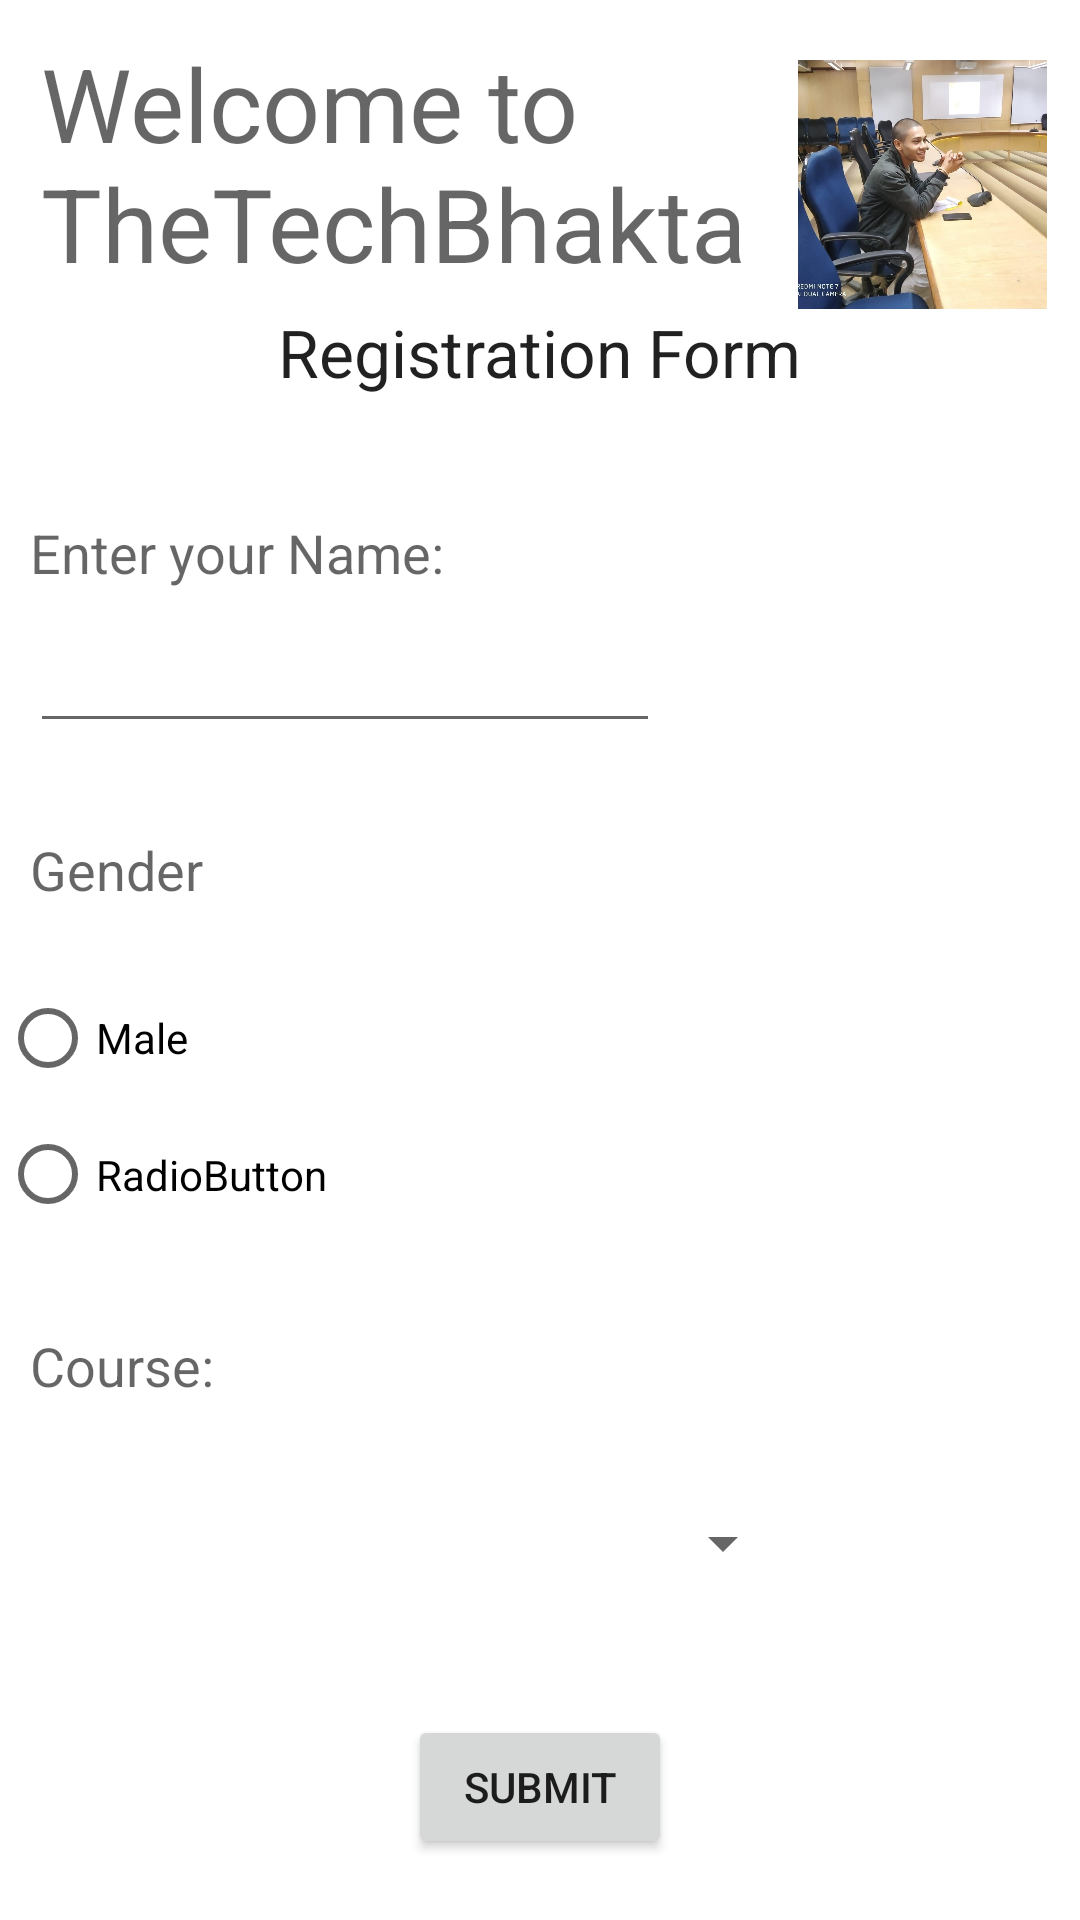

The Android layout XML behind this screen, and the referenced resources:
<!-- AndroidManifest.xml: application theme Theme.TheTechBhakta -->
<!-- res/layout/activity_main.xml -->
<?xml version="1.0" encoding="utf-8"?>
<androidx.constraintlayout.widget.ConstraintLayout xmlns:android="http://schemas.android.com/apk/res/android"
    xmlns:app="http://schemas.android.com/apk/res-auto"
    xmlns:tools="http://schemas.android.com/tools"
    android:id="@+id/genderRadioGroup"
    android:layout_width="match_parent"
    android:layout_height="match_parent"
    tools:context=".MainActivity">

    <TextView
        android:id="@+id/HeadlineTextView"
        android:layout_width="248dp"
        android:layout_height="81dp"
        android:layout_marginStart="10dp"
        android:layout_marginTop="-50dp"
        android:text="Welcome to TheTechBhakta"
        android:textAppearance="@style/TextAppearance.AppCompat.Display1"
        app:layout_constraintBottom_toBottomOf="parent"
        app:layout_constraintEnd_toStartOf="@+id/imageView"
        app:layout_constraintStart_toStartOf="parent"
        app:layout_constraintTop_toTopOf="parent"
        app:layout_constraintVertical_bias="0.101" />

    <Spinner
        android:id="@+id/courseSpinner"
        android:layout_width="255dp"
        android:layout_height="54dp"
        android:layout_marginStart="10dp"
        android:layout_marginTop="20dp"
        app:layout_constraintStart_toStartOf="parent"
        app:layout_constraintTop_toBottomOf="@+id/courseTextView" />

    <Button
        android:id="@+id/submitButton"
        android:layout_width="wrap_content"
        android:layout_height="wrap_content"
        android:layout_marginTop="10dp"
        android:text="Submit"
        app:layout_constraintBottom_toBottomOf="parent"
        app:layout_constraintEnd_toEndOf="parent"
        app:layout_constraintStart_toStartOf="parent"
        app:layout_constraintTop_toBottomOf="@+id/courseSpinner" />

    <TextView
        android:id="@+id/FormTextView"
        android:layout_width="wrap_content"
        android:layout_height="wrap_content"
        android:layout_marginTop="10dp"
        android:text="Registration Form"
        android:textAppearance="@style/TextAppearance.AppCompat.Large"
        app:layout_constraintEnd_toEndOf="parent"
        app:layout_constraintStart_toStartOf="parent"
        app:layout_constraintTop_toBottomOf="@+id/HeadlineTextView" />

    <TextView
        android:id="@+id/courseTextView"
        android:layout_width="wrap_content"
        android:layout_height="wrap_content"
        android:layout_marginStart="10dp"
        android:layout_marginTop="30dp"
        android:text="Course: "
        android:textAppearance="@style/TextAppearance.AppCompat.Medium"
        app:layout_constraintStart_toStartOf="parent"
        app:layout_constraintTop_toBottomOf="@+id/radioGroup" />

    <EditText
        android:id="@+id/nameText"
        android:layout_width="wrap_content"
        android:layout_height="wrap_content"
        android:layout_marginStart="10dp"
        android:layout_marginTop="10dp"
        android:ems="10"
        android:inputType="textPersonName"
        app:layout_constraintStart_toStartOf="parent"
        app:layout_constraintTop_toBottomOf="@+id/NameTextView" />

    <TextView
        android:id="@+id/NameTextView"
        android:layout_width="wrap_content"
        android:layout_height="wrap_content"
        android:layout_marginStart="10dp"
        android:layout_marginTop="40dp"
        android:text="Enter your Name: "
        android:textAppearance="@style/TextAppearance.AppCompat.Medium"
        app:layout_constraintStart_toStartOf="parent"
        app:layout_constraintTop_toBottomOf="@+id/FormTextView" />

    <TextView
        android:id="@+id/genderTextView"
        android:layout_width="wrap_content"
        android:layout_height="wrap_content"
        android:layout_marginStart="10dp"
        android:layout_marginTop="30dp"
        android:text="Gender"
        android:textAppearance="@style/TextAppearance.AppCompat.Medium"
        app:layout_constraintStart_toStartOf="parent"
        app:layout_constraintTop_toBottomOf="@+id/nameText" />

    <RadioGroup
        android:id="@+id/radioGroup"
        android:layout_width="173dp"
        android:layout_height="91dp"
        android:layout_marginTop="20dp"
        app:layout_constraintTop_toBottomOf="@+id/genderTextView"
        tools:layout_editor_absoluteX="16dp">

        <RadioButton
            android:id="@+id/maleRadioButton"
            android:layout_width="match_parent"
            android:layout_height="wrap_content"
            android:text="Male" />

        <RadioButton
            android:id="@+id/femaleRadioButton"
            android:layout_width="match_parent"
            android:layout_height="wrap_content"
            android:text="RadioButton"
            tools:text="Female" />
    </RadioGroup>

    <ImageView
        android:id="@+id/imageView"
        android:layout_width="85dp"
        android:layout_height="83dp"
        android:layout_marginTop="20dp"
        android:layout_marginEnd="10dp"
        app:layout_constraintEnd_toEndOf="parent"
        app:layout_constraintTop_toTopOf="parent"
        app:srcCompat="@drawable/vcs" />

</androidx.constraintlayout.widget.ConstraintLayout>
<!-- resources referenced by this layout -->
<resources>
  <!-- drawable vcs: jpg bitmap (drawable, 107579 bytes) -->
  <style name="Theme.TheTechBhakta" parent="Theme.MaterialComponents.DayNight.DarkActionBar">
          
          <item name="colorPrimary">@color/purple_500</item>
          <item name="colorPrimaryVariant">@color/purple_700</item>
          <item name="colorOnPrimary">@color/white</item>
          
          <item name="colorSecondary">@color/teal_200</item>
          <item name="colorSecondaryVariant">@color/teal_700</item>
          <item name="colorOnSecondary">@color/black</item>
          
          <item name="android:statusBarColor">?attr/colorPrimaryVariant</item>
          
      </style>
  <!-- not gathered from this repository: default colours our renderer supplied (Android Studio template values) -->
  <color name="purple_500">#FF6200EE</color>
  <color name="purple_700">#FF3700B3</color>
  <color name="teal_200">#FF03DAC5</color>
  <color name="teal_700">#FF018786</color>
  <color name="black">#FF000000</color>
  <color name="white">#FFFFFFFF</color>
</resources>
